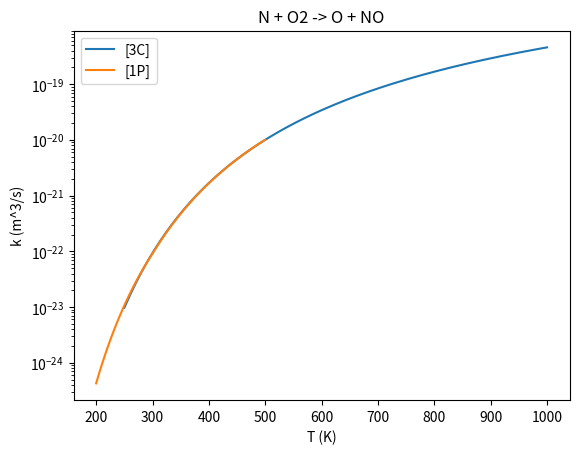

This chart was generated by the following Python code:
import matplotlib.pyplot as plt 
import numpy as np

# N + O2 -> O + NO


def k3C(T):
    return 9.7e-21*(T**(1.01))*np.exp(-3120/T)

Tg3C = np.linspace(250,1000,144)

def k1P_1(T):
    return 4.2e-18*np.exp(-3220/T)

Tg1P_1 = np.linspace(200,300,20)

def k1P_2(T):
    return 1.1e-20*T*np.exp(-3150/T)

Tg1P_2 = np.linspace(300,500,40)


fig = plt.figure()
plt.plot(Tg3C, k3C(Tg3C), label="[3C]")
plt.plot(Tg1P_1, k1P_1(Tg1P_1), label="[1P]")
plt.plot(Tg1P_2, k1P_2(Tg1P_2), color="C1")
plt.title("N + O2 -> O + NO")
plt.ylabel("k (m^3/s)")
plt.xlabel("T (K)")
plt.yscale("log")
plt.legend()
plt.show()